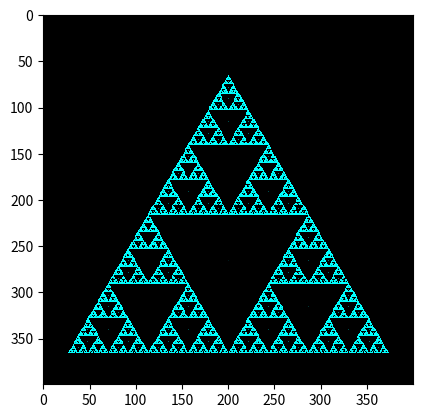

Write Python code to recreate this figure.
import numpy as np
from math import *

'''
one point is represented by location and rotation vectors
[[1, 1], [-1, 0]]
'''

def point(loc, rot):
    return np.array([loc, rot])
def loc(p):
    return p[0,:]
def rot(p):
    return p[1,:]

#vector + angle -> vector
def rotate(v, angle):
    return np.array([v[0] * cos(angle) + v[1] * sin(angle),
                    -v[0] * sin(angle) + v[1] * cos(angle)])

                    
alpha = pi/12                    
                    
def koch(p):
    point_list = []
    
    t = rotate(rot(p), pi/2)
    point_list.append(point(loc(p) + t, rot(p)/3))
    t = rotate(rot(p), -pi/2)
    point_list.append(point(loc(p) + t, rot(p)/3))
    
    t = rotate(rot(p), pi/6)
    point_list.append(point(loc(p) + t/2, rotate(rot(p), pi/3)/3))
    t = rotate(rot(p), -pi/6)
    point_list.append(point(loc(p) + t/2, rotate(rot(p), -pi/3)/3))
        
    return point_list

def serpinsky(p):
    point_list = []

    t = rot(p)/2
    point_list.append(point(loc(p) + t, t))
    t2 = rotate(rot(p), 2*pi/3)/2
    point_list.append(point(loc(p) + t2, t))
    t2 = rotate(rot(p), -2*pi/3)/2
    point_list.append(point(loc(p) + t2, t))
    
    return point_list



n_iterations = 10
img_size = 400
img = np.zeros((img_size,img_size,3), np.float32)

#this function defines the fractal shape
rec_function = serpinsky
#initial list of points
vec_list = [point([img_size//2, 2*img_size//3], [0, -200])]

for i in range(n_iterations):
    upd_list = []
    #print([x.astype(np.int) for x in vec_list])
    for v in vec_list:
        stage = (i+1)/n_iterations
        img[int(loc(v)[1]+.5), int(loc(v)[0]+.5)] = [0,stage,stage]
        upd_list.extend(np.array(rec_function(v)))
    vec_list = upd_list
    
import matplotlib.pyplot as plt

plt.imshow(img, cmap='gray', interpolation='None')
plt.show()
